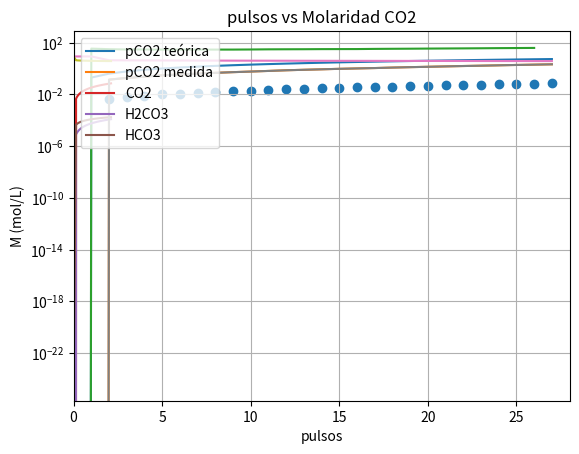

Write the Python code that produced this figure.
#!/usr/bin/env python3
# -*- coding: utf-8 -*-
"""
Created on Mon Jan 22 11:25:46 2024

[redacted]
"""

import numpy as np
import matplotlib.pyplot as plt

kh = 1.7e-3
ka1 = 2.5e-4
kH = 29.76

VH2O = 0.002
VO2 = 0.002
V_T = VH2O + VO2
pulso = 0.0008

pCO2_measured = (1/1.013)*np.array([0,0,0.14,0.19,0.24,0.30,0.35,0.41,0.47,0.53,0.59,0.66,
                                    0.74,0.81,0.88,0.96,1.03,1.10,1.20,1.29,1.38,1.48,
                                    1.58,1.68,1.79,1.91,2.02,2.14])

pulsos = np.size(pCO2_measured)
print("Pulsos: ",pulsos)
pCO2_t = np.zeros(pulsos)

for i in range(pulsos):
    pCO2_t[i] = (i*pulso)/V_T

plt.plot(pCO2_t, label="pCO2 teórica")
plt.plot(pCO2_measured, label="pCO2 medida")
plt.title("pCO2 vs pulsos")
plt.xlabel('pulsos')
plt.ylabel('pCO2 (atm)')
plt.legend(loc='upper left')
plt.grid()
plt.show()

pCO2_porc = (pCO2_measured[1:]/pCO2_t[1:])*100
plt.plot(pCO2_porc)
plt.title("porcentaje de pCO2 teórico")
plt.xlabel('pulsos')
plt.ylabel('porcentaje')
plt.grid()
plt.show()

#pCO2_t = np.empty(pulsos)
#pCO2_t[0] = 0
pHi = 8.579
exp = pHi*2

def components(h,p):
    c1 = p/kH
    c2 = kh*c1
    c3 = h-(10**(-exp))/h
    return c1,c2,c3 

for i in range(1,pulsos):
    H_t2 = np.sqrt((10**(-exp))+kh*ka1/kH*pCO2_measured)
    pH_t2 = -np.log10(H_t2)

H_t2 = np.sqrt((10**(-exp))+kh*ka1/kH*pCO2_measured)
pH_t2 = -np.log10(H_t2)

CO2,H2CO3,HCO3 = components(H_t2,pCO2_measured)

print('pCO2 alcanzada es: %.2f' % pCO2_t[-1])
print('pH: %.2f' % pH_t2[-1])
print('CO2: %.2e M' % CO2[-1])
print('H2CO3: %.2e M' % H2CO3[-1])
print('HCO3: %.2e M' % HCO3[-1])

plt.plot(pCO2_measured, CO2, label="CO2")
plt.plot(pCO2_measured, H2CO3, label="H2CO3")
plt.plot(pCO2_measured, HCO3, label="HCO3")
plt.title("pCO2 vs Concentraciones")
plt.xlabel('pCO2 (atm)')
plt.ylabel('Concentraciones (mol/L)')
plt.yscale('log')
plt.legend(loc='upper left')
plt.grid()
plt.show()

#plt.plot(range(pulsos), pH_t, label="pH")
plt.plot(range(pulsos), pH_t2, label="pH")
plt.xlim([0,pulsos])
plt.title("pH teóricos")
plt.xlabel('Pulsos')
plt.ylabel('pH')
plt.grid()
plt.show()

plt.plot(range(pulsos), pCO2_measured)
plt.xlim([0,pulsos])
plt.title("presión alcanzada")
plt.xlabel('Pulsos')
plt.ylabel('pCO2')
plt.grid()
plt.show()

#plt.plot(pCO2_measured, pH_t, label="pH")
plt.plot(pCO2_measured, pH_t2, label="pH")
plt.title("pH vs pCO2")
plt.xlabel('pCO2 atm')
plt.ylabel('pH')
plt.grid()
plt.show()


plt.scatter(range(pulsos)         , CO2)
plt.title("pulsos vs Molaridad CO2")
plt.xlabel('pulsos')
plt.ylabel('M (mol/L)')
plt.grid()
plt.show()


print('CO2: %.4f M' % CO2[5])
print('CO2: %.4f M' % CO2[10])
print('CO2: %.4f M' % CO2[15])
print('CO2: %.4f M' % CO2[19])
print('CO2: %.4f M' % CO2[-1])



